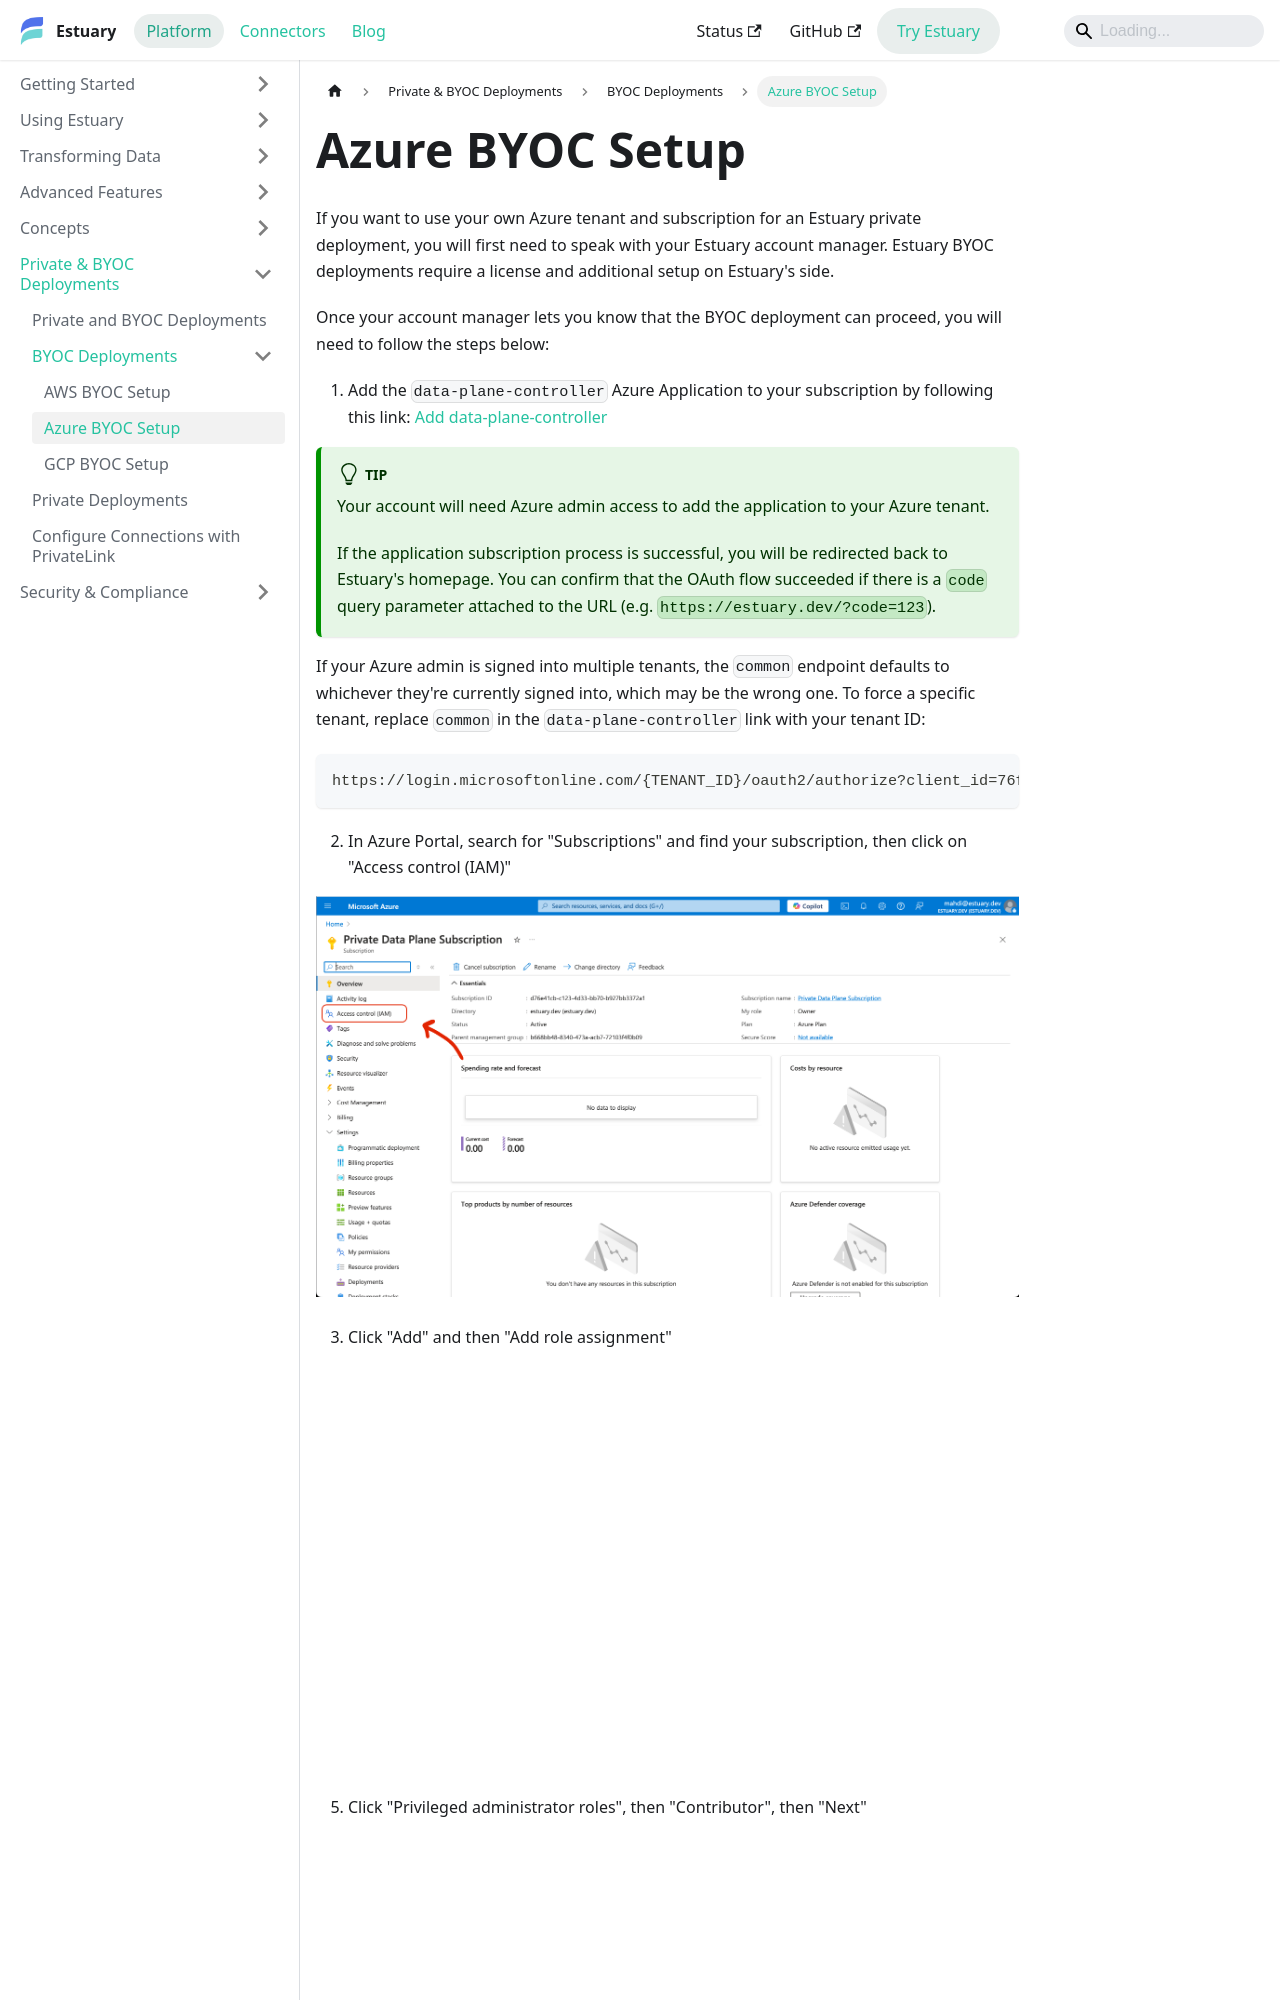

repository: estuary/flow · page: private-byoc/byoc-deployments/azure-byoc/index.html · generator: docusaurus

---
description: Set up Azure BYOC deployments for Estuary with a valid license. Complete setup by granting subscription access, configuring IAM, and sharing Azure subscription information.
---

# Azure BYOC Setup

If you want to use your own Azure tenant and subscription for an Estuary private deployment, you will first need to speak with your Estuary account manager. Estuary BYOC deployments require a license and additional setup on Estuary's side.

Once your account manager lets you know that the BYOC deployment can proceed, you will need to follow the steps below:

1. Add the `data-plane-controller` Azure Application to your subscription by following this link: [Add data-plane-controller](https://login.microsoftonline.com/common/oauth2/authorize?client_id=76f09062-041b-476e-9c79-1cf8d26fe213&response_type=code&redirect_uri=https%3A%2F%2Feyrcnmuzzyriypdajwdk.supabase.co%2Ffunctions%2Fv1%2Fazure-dpc-oauth)

:::tip
Your account will need Azure admin access to add the application to your Azure tenant.

If the application subscription process is successful, you will be redirected back to Estuary's homepage. You can confirm that the OAuth flow succeeded if there is a `code` query parameter attached to the URL (e.g. `https://estuary.dev/?code=123`).
:::
